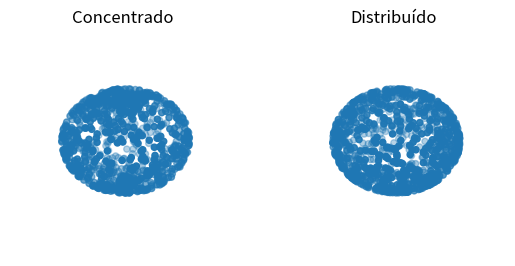

This figure's Python source:
# -*- coding: utf-8 -*-
"""
Created on Wed Sep 25 14:03:22 2019

[redacted]
"""
from mpl_toolkits.mplot3d import Axes3D
import numpy as np
import matplotlib.pyplot as plt

'''
use '%matplotlib qt5' no console IPython para abrir o gráfico interativo
'''

PI = np.pi
SAMPLES = 1000

theta = np.random.random(SAMPLES) * 2 * PI
polar_rho = np.random.random(SAMPLES) * 2 * PI
uniform_rho = np.arccos(2*np.random.random(SAMPLES) - 1)

def polar_to_cartesian(theta, rho, radius=1):

	x = np.sin(rho) * np.cos(theta)
	y = np.sin(rho) * np.sin(theta)
	z = np.cos(rho)

	return (x, y, z)


fig = plt.figure()
axs = [fig.add_subplot(121, projection='3d'),
	   fig.add_subplot(122, projection='3d')]
axs[0].set_axis_off()
axs[0].set_title('Concentrado')
axs[1].set_axis_off()
axs[1].set_title('Distribuído')

polar_points = polar_to_cartesian(theta, polar_rho)
#ax.scatter(polar_points[0], polar_points[1], polar_points[2])
#plt.show()

uniform_points = polar_to_cartesian(theta, uniform_rho)
#ax.scatter(uniform_points[0], uniform_points[1], uniform_points[2])
#plt.show()

#fig, axs = plt.subplots(2)


axs[0].scatter(polar_points[0], polar_points[1], polar_points[2])
axs[1].scatter(uniform_points[0], uniform_points[1], uniform_points[2])
plt.show()
